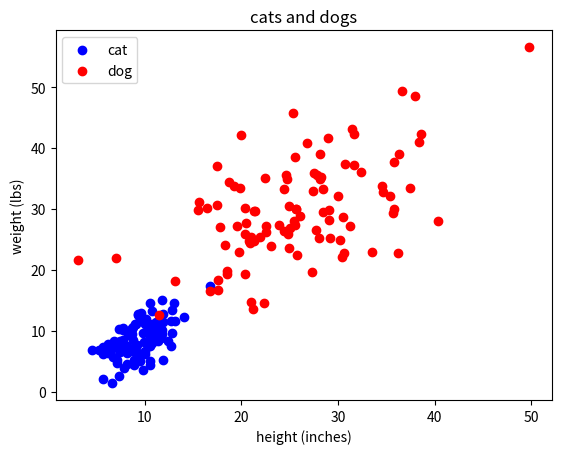

Python code for this plot:
import numpy as np
real_numbers = np.array([10, 11])

def softmax(real_numbers):
  return np.exp(real_numbers) / np.sum(np.exp(real_numbers))

print("softmax probabilities: ")
print(softmax(real_numbers))


#import numpy as np
import matplotlib.pyplot as plt

# Data is (height (in), weight(lbs))
num_samples = 100
cat_means = np.array([9.5, 9.0])
cat_cov = np.array([[5.0, 4.0],[4.0,10.0]])
cat_data = np.random.multivariate_normal(cat_means, cat_cov, size=(num_samples))

dog_means = np.array([26, 30])
dog_cov = np.array([[60, 30.0],[30.0, 60]])
dog_data = np.random.multivariate_normal(dog_means, dog_cov, size=(num_samples))

plt.scatter(cat_data[:,0], cat_data[:,1], c='b')
plt.scatter(dog_data[:,0], dog_data[:,1], c='r')
plt.title('cats and dogs')
plt.xlabel('height (inches)')
plt.ylabel('weight (lbs)')
plt.legend(['cat', 'dog'])
#plt.show()

print('size of cat_data: ', cat_data.shape)
print('size of dog_data: ', dog_data.shape)


# Fill in these lines
cat_train_data = ...
dog_train_data = ...
cat_test_data = ...
dog_test_data = ...

## Teacher Answers
cat_train_data = cat_data[:int(len(cat_data)*0.8),:]
dog_train_data = dog_data[:int(len(dog_data)*0.8),:]
cat_test_data = cat_data[int(len(cat_data)*0.8):,:]
dog_test_data = dog_data[int(len(dog_data)*0.8):,:]

print('cat_train_data size: ', cat_train_data.shape)
print('dog_train_data size: ', dog_train_data.shape)
print('cat_test_data size: ', cat_test_data.shape)
print('dog_test_data size: ', dog_test_data.shape)

# Fill in these lines
cat_train_labels = ...
dog_train_labels = ...
cat_test_labels = ...
dog_test_labels = ...

## Teacher Answers
cat_train_labels = np.zeros(len(cat_train_data))
dog_train_labels = np.ones(len(dog_train_data))
cat_test_labels = np.zeros(len(cat_test_data))
dog_test_labels = np.ones(len(dog_test_data))

print('cat_train_labels size: ', cat_train_labels.shape)
print('dog_train_labels size: ', dog_train_labels.shape)
print('cat_test_labels size: ', cat_test_labels.shape)
print('dog_test_labels size: ', dog_test_labels.shape)